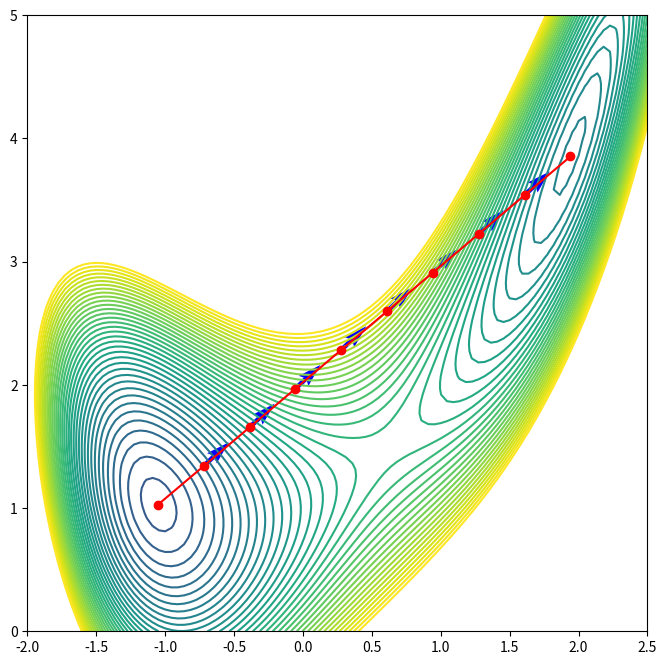

The matplotlib source for this figure:
#!/usr/bin/env python3

import matplotlib.pyplot as plt
import matplotlib.animation as animation
import numpy as np
from sympy import symbols, diff, lambdify, sympify


class AnimPlot:

    def __init__(self, coords, tangents, cycles, ge):
        self.coords = coords
        self.tangents = tangents
        print("tangents hsape", tangents.shape)
        self.cycles = cycles
        self.ge = ge

        self.fig, self.ax = plt.subplots(figsize=(8,8))
        self.pause = True
        self.fig.canvas.mpl_connect('key_press_event', self.on_keypress)

        xlim = (-2, 2.5)
        ylim = (0, 5)
        x = np.linspace(*xlim, 100)
        y = np.linspace(*ylim, 100)
        X, Y = np.meshgrid(x, y)
        pot_coords = np.stack((X, Y))
        pot = self.ge(pot_coords)

        levels = (-3, 6, 50)
        levels = np.linspace(*levels)
        contours = self.ax.contour(X, Y, pot, levels)

        images_x = self.coords[0][:,0]
        images_y = self.coords[0][:,1]
        """
        forces_x = self.forces[0][:,0]
        forces_y = self.forces[0][:,1]
        """
        tangents_x = self.tangents[0][:,0]
        tangents_y = self.tangents[0][:,1]

        self.images, = self.ax.plot(images_x, images_y, "ro", ls="-")
        # Tangents
        self.tangent_quiv = self.ax.quiver(images_x[1:-1], images_y[1:-1],
                                           tangents_x, tangents_y, color="b")


    def func(self, frame):
        self.fig.suptitle("Cycle {}".format(frame))

        images_x = self.coords[frame][:,0]
        images_y = self.coords[frame][:,1]
        self.images.set_xdata(images_x)
        self.images.set_ydata(images_y)

        offsets = np.stack((images_x[1:-1], images_y[1:-1]), axis=-1).flatten()

        # Update tangent quiver
        tangents_x = self.tangents[frame][:,0]
        tangents_y = self.tangents[frame][:,1]
        self.tangent_quiv.set_offsets(offsets)
        self.tangent_quiv.set_UVC(tangents_x, tangents_y)

    def animate(self):
        self.animation = animation.FuncAnimation(self.fig,
                                                 self.func,
                                                 frames=range(self.cycles),
                                                 interval=250)
        plt.show()

    def on_keypress(self, event):
        """Pause on SPACE press."""
        #https://stackoverflow.com/questions/41557578
        if event.key == " ":
            if self.pause:
                self.animation.event_source.stop()
            else:
                self.animation.event_source.start()
            self.pause = not self.pause


def make_potential(V_str):
    x, y = symbols("x y")
    V = sympify(V_str)
    dVdx = diff(V, x)
    dVdy = diff(V, y)
    V = lambdify((x, y), V, "numpy")
    dVdx = lambdify((x, y), dVdx, "numpy")
    dVdy = lambdify((x, y), dVdy, "numpy")
    return V, dVdx, dVdy


def get_energy(V, coords):
    x, y = coords
    #x = coords[:, 0]
    #y = coords[:, 1]
    return V(x, y)


def get_forces(dVdx, dVdy, coords):
    x, y = coords
    dVdx = dVdx(x, y)
    dVdy = dVdy(x, y)
    return -np.array((dVdx, dVdy))


def interpolate(initial, final, new_images):
    step = (final-initial) / (new_images+1)
    # initial + i*step
    i_array = np.arange(0, new_images+2)
    new_coords = initial + i_array[:, None]*step
    return np.array(new_coords)


def run():
    new_images = 8
    max_cycles = 10
    k = 0.01
    alpha = 0.05

    #V_str = "(1 - x**2 - y**2)**2 + (y**2) / (x**2 + y**2)"
    #initial = np.array((-0.5, 0.5, 0))
    #final = np.array((0.5, 0.5, 0))

    V_str = "4 + 4.5*x - 4*y + x**2 + 2*y**2-2*x*y + x**4 - 2*x**2*y"
    initial = np.array((-1.05274, 1.02776))
    final = np.array((1.94101, 3.85427))

    V, dVdx, dVdy = make_potential(V_str)
    ge = lambda c: get_energy(V, c)
    gf = lambda c: get_forces(dVdx, dVdy, c)

    coords = interpolate(initial, final, new_images=new_images)

    all_coords = list()
    all_true_forces = list()
    all_neb_forces = list()
    all_energies = list()
    all_tangents = list()
    for i in range(max_cycles):
        energies = ge(coords.transpose())
        forces = gf(coords.transpose())

        all_coords.append(coords.copy())
        all_true_forces.append(forces)
        all_energies.append(energies)

        neb_forces = list()
        tangents = list()
        for j in range(1, len(coords)-1):
            prev_coords = coords[j-1]
            jth_coords = coords[j]
            next_coords = coords[j+1]

            prev_energy = energies[j-1]
            jth_energy = energies[j]
            next_energy = energies[j+1]
            if next_energy > jth_energy > prev_energy:
                tangent = next_coords - jth_coords
            elif next_energy < jth_energy < prev_energy:
                tangent = jth_coords - prev_coords
            else:
                max_energy_diff = max(abs(next_energy-jth_energy),
                                      abs(prev_energy-jth_energy)
                )
                min_energy_diff = min(abs(next_energy-jth_energy),
                                      abs(prev_energy-jth_energy)
                )
                left_coords_diff = next_coords - jth_coords
                right_coords_diff = jth_coords - prev_coords

                if next_energy > prev_energy:
                    tangent = (left_coords_diff*max_energy_diff
                               + right_coords_diff*min_energy_diff
                    )
                else:
                    tangent = (left_coords_diff*min_energy_diff
                               + right_coords_diff*max_energy_diff
                    )
            tangent = tangent / np.linalg.norm(tangent)
            tangents.append(tangent)

            parallel_forces = (k * (np.linalg.norm(next_coords-jth_coords)
                                  - np.linalg.norm(prev_coords-jth_coords))
                               * tangent
            )
            perpendicular_gradient = (-forces[:,j]
                                      + np.dot(forces[:,j], tangent) * tangent
            )
            neb_forces.append(parallel_forces-perpendicular_gradient)
        neb_forces = np.array(neb_forces)
        all_neb_forces.append(neb_forces)
        all_tangents.append(tangents)

        steps = alpha*neb_forces
        coords[1:-1] += steps

    all_coords = np.array(all_coords)
    all_tangents = np.array(all_tangents)

    anim_plot = AnimPlot(all_coords, all_tangents, max_cycles, ge)
    anim_plot.animate()



if __name__ == "__main__":
    run()
